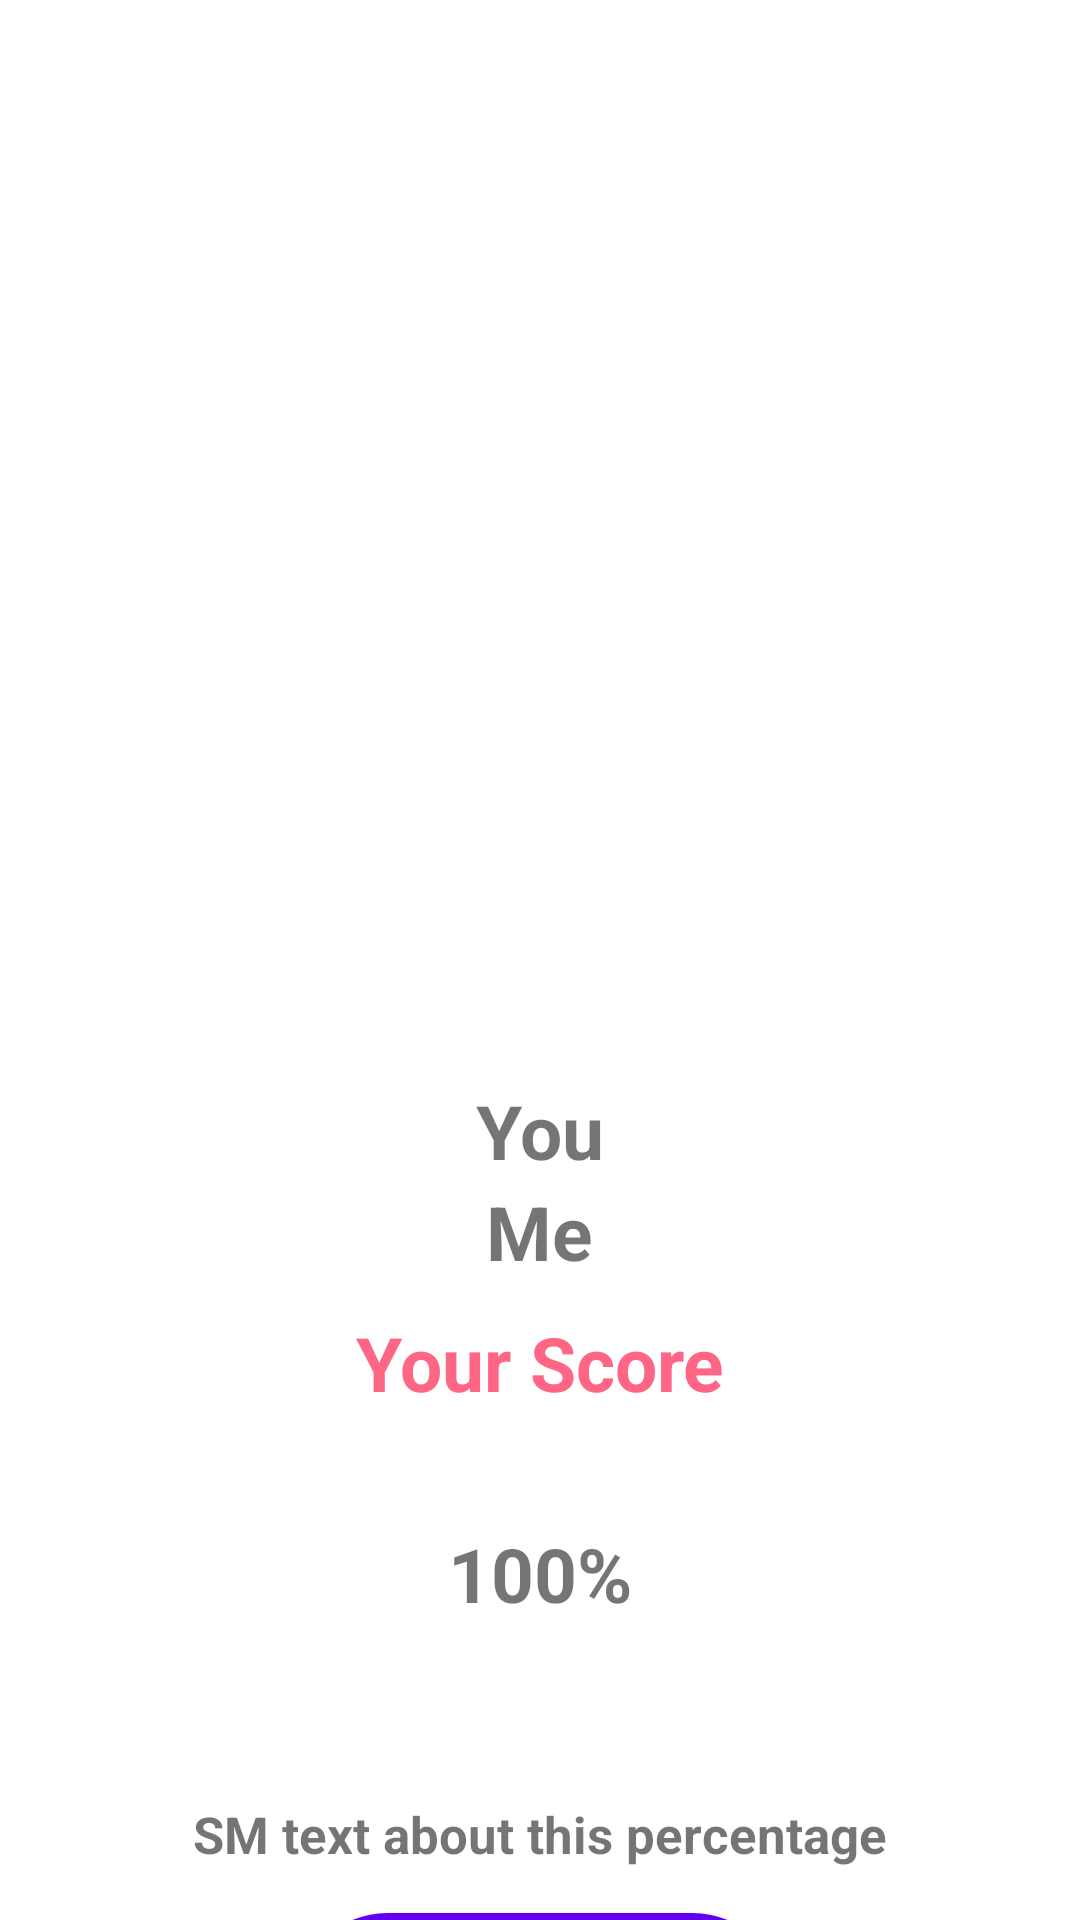

Here is an Android app screen rendered from its layout file. Give the layout XML and the strings, colors and styles it references.
<!-- AndroidManifest.xml: application theme Theme.5month_dz2 -->
<!-- res/layout/fragment_result.xml -->
<?xml version="1.0" encoding="utf-8"?>
<LinearLayout xmlns:android="http://schemas.android.com/apk/res/android"
    xmlns:app="http://schemas.android.com/apk/res-auto"
    xmlns:tools="http://schemas.android.com/tools"
    android:layout_width="match_parent"
    android:layout_height="match_parent"
    android:orientation="vertical">

    <ImageView
        android:layout_width="330dp"
        android:layout_height="350dp"
        android:layout_gravity="center"
        android:scaleType="centerCrop"
        android:src="@drawable/end" />

    <TextView
        android:id="@+id/etYou"
        android:layout_width="wrap_content"
        android:layout_height="wrap_content"
        android:layout_gravity="center"
        android:layout_marginTop="10dp"
        android:text="@string/you"
        android:textSize="25sp"
        android:textStyle="bold" />

    <TextView
        android:id="@+id/etMe"
        android:layout_width="wrap_content"
        android:layout_height="wrap_content"
        android:layout_gravity="center"
        android:text="@string/me"
        android:textSize="25sp"
        android:textStyle="bold" />

    <TextView
        android:layout_width="wrap_content"
        android:layout_height="wrap_content"
        android:layout_gravity="center"
        android:layout_marginTop="10dp"
        android:text="@string/your_score"
        android:textColor="#ff6685"
        android:textSize="25sp"
        android:textStyle="bold" />

    <androidx.constraintlayout.widget.ConstraintLayout
        android:layout_width="match_parent"
        android:layout_height="wrap_content">

        <ImageView
            android:id="@+id/imageView"
            android:layout_width="120dp"
            android:layout_height="120dp"
            android:layout_gravity="center"
            android:src="@drawable/big_heart"
            app:layout_constraintBottom_toBottomOf="parent"
            app:layout_constraintEnd_toEndOf="parent"
            app:layout_constraintStart_toStartOf="parent"
            app:layout_constraintTop_toTopOf="parent"
            tools:ignore="MissingConstraints" />

        <TextView
            android:id="@+id/tvPercentage"
            android:layout_width="wrap_content"
            android:layout_height="wrap_content"
            android:layout_marginBottom="13dp"
            android:text="@string/_100"
            android:textSize="25sp"
            android:textStyle="bold"
            app:layout_constraintBottom_toBottomOf="parent"
            app:layout_constraintEnd_toEndOf="parent"
            app:layout_constraintStart_toStartOf="parent"
            app:layout_constraintTop_toTopOf="parent"
            tools:ignore="MissingConstraints" />

    </androidx.constraintlayout.widget.ConstraintLayout>

    <TextView
        android:id="@+id/tvResult"
        android:layout_width="wrap_content"
        android:layout_height="wrap_content"
        android:layout_gravity="center"
        android:layout_margin="9dp"
        android:text="@string/sm_text_about_this_percentage"
        android:textSize="17sp"
        android:textStyle="bold" />

    <com.google.android.material.button.MaterialButton
        android:id="@+id/btn_try_again"
        android:layout_width="match_parent"
        android:layout_height="70dp"
        android:layout_gravity="center"
        android:layout_marginHorizontal="100dp"
        android:text="@string/try_again"
        android:textAllCaps="false"
        android:textColor="?android:actionBarWidgetTheme"
        android:textSize="18sp"
        app:cornerRadius="30dp" />

</LinearLayout>
<!-- resources referenced by this layout -->
<resources>
  <string name="_100">100%</string>
  <string name="me">Me</string>
  <string name="sm_text_about_this_percentage">SM text about this percentage</string>
  <string name="try_again">Try Again</string>
  <string name="you">You</string>
  <string name="your_score">Your Score</string>
  <style name="Theme.5month_dz2" parent="Theme.MaterialComponents.DayNight.DarkActionBar">
          
          <item name="colorPrimary">@color/purple_500</item>
          <item name="colorPrimaryVariant">@color/purple_700</item>
          <item name="colorOnPrimary">@color/white</item>
          
          <item name="colorSecondary">@color/teal_200</item>
          <item name="colorSecondaryVariant">@color/teal_700</item>
          <item name="colorOnSecondary">@color/black</item>
          
          <item name="android:statusBarColor">?attr/colorPrimaryVariant</item>
          
      </style>
  <!-- not gathered from this repository: default colours our renderer supplied (Android Studio template values) -->
  <color name="purple_500">#FF6200EE</color>
  <color name="purple_700">#FF3700B3</color>
  <color name="teal_200">#FF03DAC5</color>
  <color name="teal_700">#FF018786</color>
  <color name="black">#FF000000</color>
  <color name="white">#FFFFFFFF</color>
</resources>
